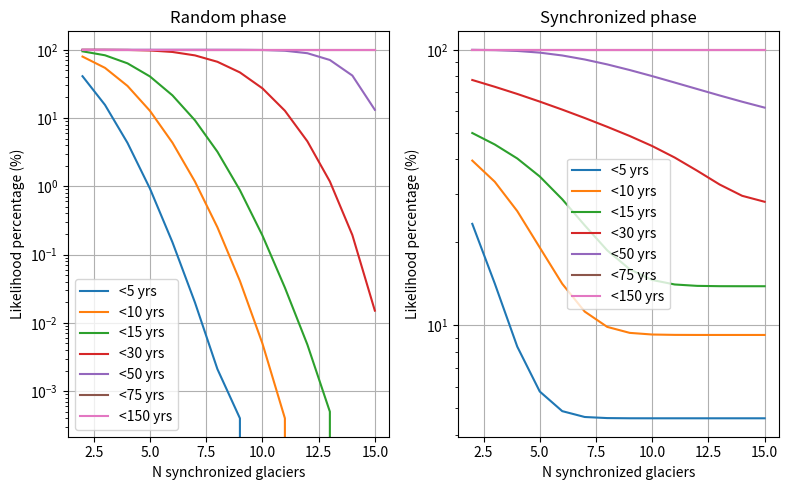

Source code (Python):
import numpy as np
import matplotlib.pyplot as plt
from pathlib import Path
import random as rng


def generate_test_cases(
        n_glaciers: int,
        n_iters: int,
        min_period: float,
        max_period: float,
        random_state: int | None = None,
) -> tuple[np.ndarray, np.ndarray]:
    """
    Generate (pseudo-)random test cases of surge periodicities and phases.

    The test cases are not drawn from a normal distribution but are (supposed to be) completely random.

    Parameters
    ----------
    n_glaciers
        The number of glaciers to generate test cases for (for each iteration).
    n_iters
        The number of random cases to generate for each glacier.
    min_period
        The minimum bound of randomly generated surge periodicities.
    max_period
        The maximum bound of randomly generated surge periodicities.
    random_state
        Optional. The random state of the random number generator.

    Returns
    -------
    A tuple of (phases, periods).

    Each array is a two-dimensional array:
        First dimension: Each glacier
        Second dimension: Each iteration
    """
    rng: np.random.Generator = np.random.default_rng(random_state)

    # Initialize empty lists that will be filled up with random values for each glacier
    phases = []
    periods = []

    for _ in range(n_glaciers):

        # Generate phases as a fraction of the cycle (see below to convert to yrs)
        # These will be shuffled and act as different test cases
        phase = np.linspace(0, 1, n_iters)

        # Generate periodicities between the min and max. These will be shuffled
        period = np.linspace(min_period, max_period, n_iters)

        # Shuffle both arrays
        for arr in (phase, period):
            rng.shuffle(arr)

        # Convert the phase from a fraction of a cycle to an actual value in yrs
        phase *= period

        phases.append(phase)
        periods.append(period)

    phases = np.vstack(phases)
    periods = np.vstack(periods)

    return phases, periods


# generates the surge events for every glacier according to a normal distribution with mean period and variance variances, we
# \then offset by the value contained in the vector phases
def generate_glaciers(
        phases: np.ndarray,
        periods: np.ndarray,
        variances: np.array,
        n_surges: int = 200,
        random_state: int | None = None
) -> np.array:
    rng: np.random.Generator = np.random.default_rng(random_state)
    n_glaciers = len(periods)
    # generate standard normal distributions
    surges = rng.normal(0, 1, size=(n_glaciers, n_surges))
    # trasform standard normal distribution in normal distribution with mean periods and varianve var
    surges = surges + np.reshape(periods, (-1, 1))
    surges = surges * np.reshape(np.sqrt(variances), (-1, 1))

    np.cumsum(surges, axis=1, out=surges)
    surges = surges + np.reshape(phases, (-1, 1))
    return surges


def count_surges(phases: np.ndarray, periods: np.ndarray, test_year: float, sync_threshold: float) -> np.ndarray:
    """
    Count the amount of surges that should occur at a given year within a given acceptable range.

    Parameters
    ----------
    phases
        The surge phases for every glacier. See `generate_test_cases` for the expected shape.
    periods
        The surge periodicities for every glacier. See `generate_test_cases` for the expected shape.
    test_year
        The year to evaluate how many surges occur on.
    sync_threshold
        The amount of years +- the test year to accept as synchronous.
    """
    # Find out where the test time is in the cycle and return the remainder
    time_in_cycle = (test_year - phases) % periods

    # If the time is either near the beginning of a cycle or near the end, it's surging
    is_surging = np.min([time_in_cycle, periods - time_in_cycle], axis=0) < (sync_threshold)

    # Count the occurrences of surges for each iteration
    n_surges = np.count_nonzero(is_surging, axis=0)

    return n_surges


def main(
        n_glaciers: int = 15,
        n_iters: int = int(1e6),
        min_period: float = 75.0,
        max_period: float = 150.0,
        random_state: int = 1,
        test_year: int = 0,
):
    """
    Run the main simulation.

    Parameters
    ----------
    n_glaciers
        The number of glaciers to generate test cases for (for each iteration).
    n_iters
        The number of random cases to generate for each glacier.
    min_period
        The minimum bound of randomly generated surge periodicities.
    max_period
        The maximum bound of randomly generated surge periodicities.
    random_state
        The random state of the random number generator.
    test_year
        The year to evaluate how many surges occur on.
 
    """
    phases, periods = generate_test_cases(
        n_glaciers=n_glaciers, n_iters=n_iters, min_period=min_period, max_period=max_period, random_state=random_state
    )

    all_in_phase = phases.copy()
    all_in_phase[:, :] = phases[[0], :]

    plt.figure(figsize=(8, 5))
    for i, (scenario, phase_to_use) in enumerate([("Random phase", phases), ("Synchronized phase", all_in_phase)],
                                                 start=1):

        plt.subplot(1, 2, i)
        # Test the probabilities of between 2 and N glaciers
        n_glaciers_arr = np.arange(2, n_glaciers + 1)
        # Test lots of different thresholds to accept as synchronous and plot them all
        for sync_threshold in [5., 10., 15., 30., 50., 75., 150.]:
            n_surges = count_surges(phases=phase_to_use, periods=periods, test_year=test_year,
                                    sync_threshold=sync_threshold)

            n_surge_likelihood = 100 * np.count_nonzero(n_surges[:, None] >= n_glaciers_arr[None, :], axis=0) / n_iters

            plt.plot(n_glaciers_arr, n_surge_likelihood, label=f"<{sync_threshold:.0f} yrs")

        plt.grid()
        plt.title(scenario)
        plt.legend()
        plt.yscale("log")
        plt.ylabel("Likelihood percentage (%)")
        plt.xlabel("N synchronized glaciers")

    out_path = Path("figures/surge_sync_likelihood.jpg")
    out_path.parent.mkdir(exist_ok=True)
    plt.tight_layout()
    plt.savefig(out_path, dpi=600)

    plt.show()


if __name__ == "__main__":
    main()
